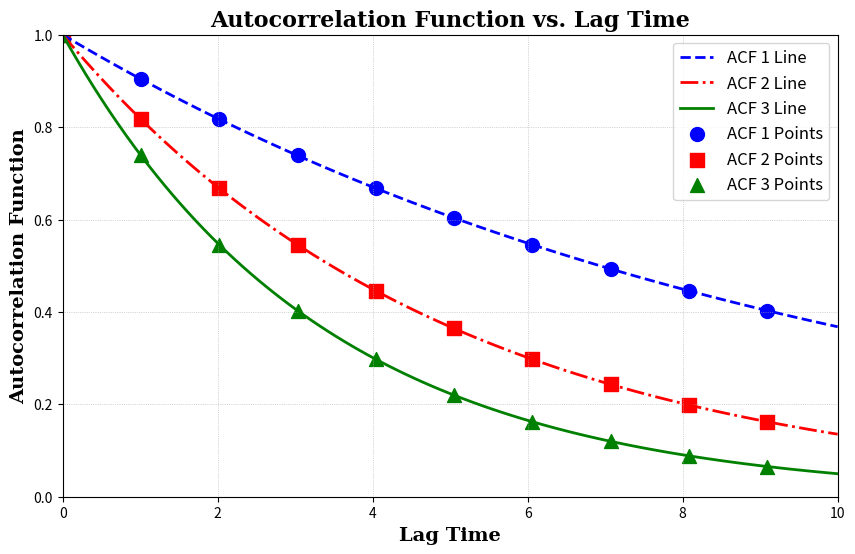

Generate this figure with matplotlib:
import numpy as np
import matplotlib.pyplot as plt

# 生成示例数据
lag_time = np.linspace(0, 10, 100)  # 滞后时间
auto_corr1 = np.exp(-0.1 * lag_time)  # 自关联函数1的连续数据
auto_corr2 = np.exp(-0.2 * lag_time)  # 自关联函数2的连续数据
auto_corr3 = np.exp(-0.3 * lag_time)  # 自关联函数3的连续数据

# 特定数据点，例如每十个点取一个
indices = np.arange(0, 100, 10)
lag_points = lag_time[indices]
points1 = auto_corr1[indices]
points2 = auto_corr2[indices]
points3 = auto_corr3[indices]

# 创建图形和坐标轴
fig, ax = plt.subplots(figsize=(10, 6))

# 绘制线
ax.plot(lag_time, auto_corr1, label='ACF 1 Line', color='blue', linewidth=2, linestyle='--')
ax.plot(lag_time, auto_corr2, label='ACF 2 Line', color='red', linewidth=2, linestyle='-.')
ax.plot(lag_time, auto_corr3, label='ACF 3 Line', color='green', linewidth=2, linestyle='-')

# 绘制符号
ax.scatter(lag_points, points1, label='ACF 1 Points', color='blue', marker='o', s=100)  # s控制符号大小
ax.scatter(lag_points, points2, label='ACF 2 Points', color='red', marker='s', s=100)
ax.scatter(lag_points, points3, label='ACF 3 Points', color='green', marker='^', s=100)

# 设置图例
ax.legend(loc='upper right', fontsize=12, frameon=True)

# 标题和轴标签
ax.set_title('Autocorrelation Function vs. Lag Time', fontsize=16, fontweight='bold', family='serif')
ax.set_xlabel('Lag Time', fontsize=14, fontweight='bold', family='serif')
ax.set_ylabel('Autocorrelation Function', fontsize=14, fontweight='bold', family='serif')

# 设置网格
ax.grid(True, linestyle=':', linewidth=0.5)

# 设置轴范围
ax.set_xlim(0, 10)
ax.set_ylim(0, 1)

# 调整字体样式
plt.rcParams.update({'font.size': 12, 'font.family': 'serif'})

# 显示图形
plt.show()
